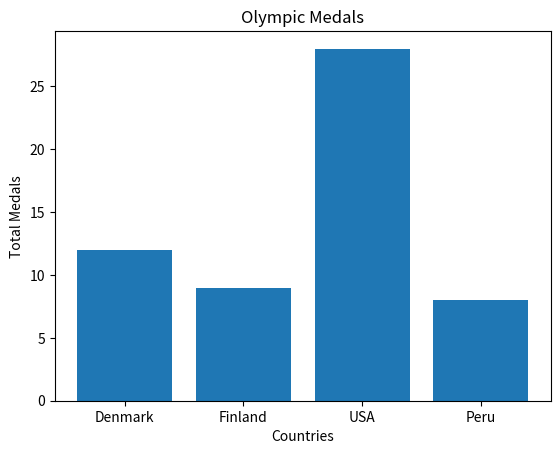

The matplotlib source for this figure:
import matplotlib.pyplot as plt

def f(data):
    countries = list(map(lambda x: x["country"], data))
    total_medals = list(map(lambda x: x["gold"] + x["silver"] + x["bronze"], data))

    return countries, total_medals
    
    #plt.bar(countries, total_medals)
    #plt.title("Olympic Medals")
    #plt.xlabel("Countries")
    #plt.ylabel("Total Medals")
    #plt.show()

if __name__ == "__main__":
    olympics = [
        {"country":"Denmark","gold":2,"silver":4,"bronze":6},
        {"country":"Finland","gold":5,"silver":0,"bronze":4},
        {"country":"USA","gold":12,"silver":5,"bronze":11},
        {"country":"Peru","gold":0,"silver":1,"bronze":7}
    ]

    countries, total_medals = f(olympics)

    plt.bar(countries, total_medals)
    plt.title("Olympic Medals")
    plt.xlabel("Countries")
    plt.ylabel("Total Medals")
    plt.show()

   

    